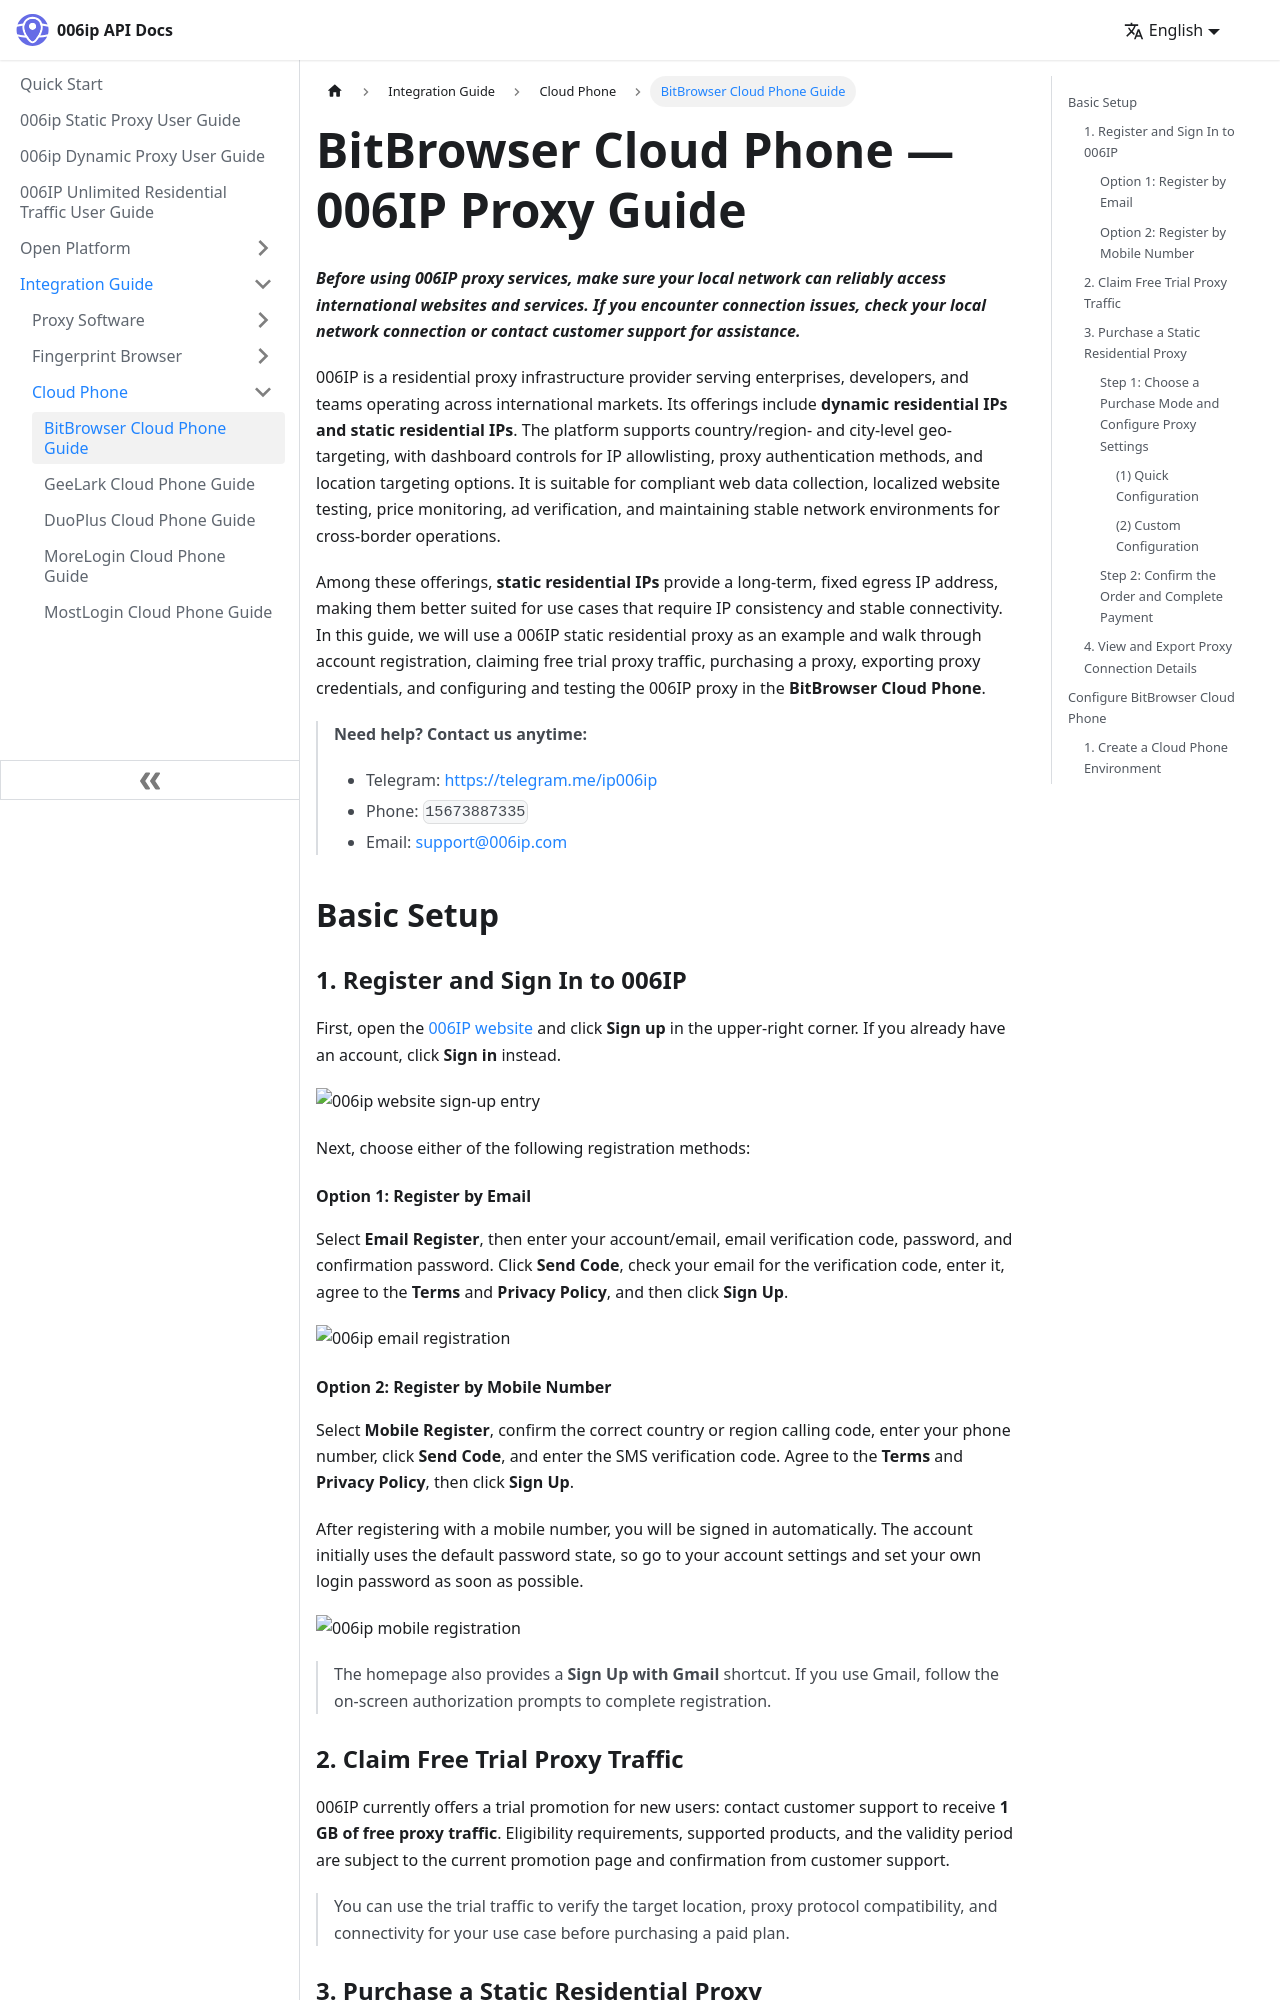

repository: resource-ipweb/006ip-docs · page: integration-guide/cloud-phone/bitbrowser-cloud-phone/index.html · generator: docusaurus

---
sidebar_position: 1
sidebar_label: BitBrowser Cloud Phone Guide
description: Complete guide to configuring 006ip static residential proxies in BitBrowser Cloud Phone.
---

# BitBrowser Cloud Phone — 006IP Proxy Guide

***Before using 006IP proxy services, make sure your local network can reliably access international websites and services. If you encounter connection issues, check your local network connection or contact customer support for assistance.***


006IP is a residential proxy infrastructure provider serving enterprises, developers, and teams operating across international markets. Its offerings include **dynamic residential IPs  and static residential IPs**. The platform supports country/region- and city-level geo-targeting, with dashboard controls for IP allowlisting, proxy authentication methods, and location targeting options. It is suitable for compliant web data collection, localized website testing, price monitoring, ad verification, and maintaining stable network environments for cross-border operations.

Among these offerings, **static residential IPs** provide a long-term, fixed egress IP address, making them better suited for use cases that require IP consistency and stable connectivity. In this guide, we will use a 006IP static residential proxy as an example and walk through account registration, claiming free trial proxy traffic, purchasing a proxy, exporting proxy credentials, and configuring and testing the 006IP proxy in the **BitBrowser Cloud Phone**.

> **Need help? Contact us anytime:**
>
> - Telegram: [https://telegram.me/ip006ip](https://telegram.me/ip006ip)
> - Phone: `15673887335`
> - Email: [support@006ip.com](mailto:support@006ip.com)

## Basic Setup

### 1. Register and Sign In to 006IP

First, open the [006IP website](https://006ip.com/) and click **Sign up** in the upper-right corner. If you already have an account, click **Sign in** instead.

![006ip website sign-up entry](https://cdn.006ip.com/docs/img/static-proxy/config-tutorial/006ip-homepage-en.png)

Next, choose either of the following registration methods:

#### Option 1: Register by Email

Select **Email Register**, then enter your account/email, email verification code, password, and confirmation password. Click **Send Code**, check your email for the verification code, enter it, agree to the **Terms** and **Privacy Policy**, and then click **Sign Up**.

![006ip email registration](https://cdn.006ip.com/docs/img/static-proxy/config-tutorial/006ip-register-email-en.png)

#### Option 2: Register by Mobile Number

Select **Mobile Register**, confirm the correct country or region calling code, enter your phone number, click **Send Code**, and enter the SMS verification code. Agree to the **Terms** and **Privacy Policy**, then click **Sign Up**.

After registering with a mobile number, you will be signed in automatically. The account initially uses the default password state, so go to your account settings and set your own login password as soon as possible.

![006ip mobile registration](https://cdn.006ip.com/docs/img/static-proxy/config-tutorial/006ip-register-phone-en.png)

> The homepage also provides a **Sign Up with Gmail** shortcut. If you use Gmail, follow the on-screen authorization prompts to complete registration.
